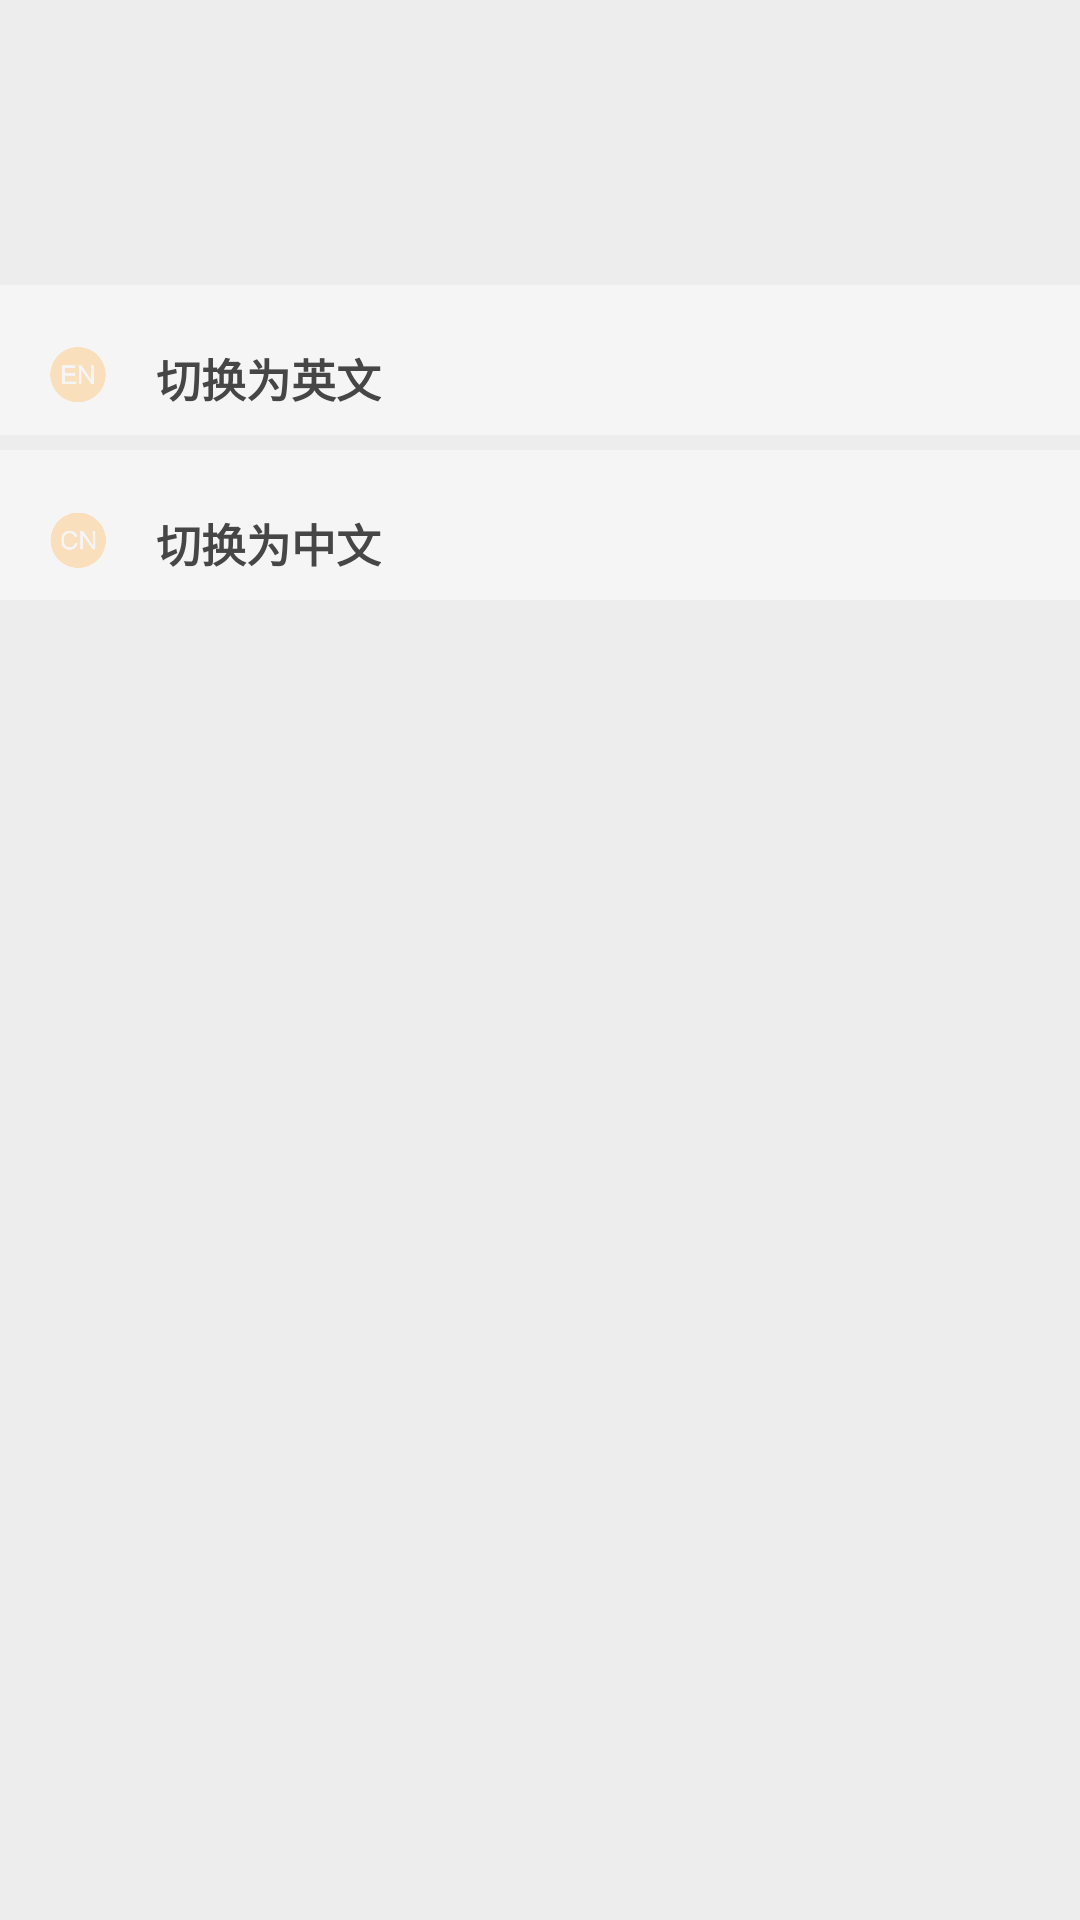

Produce the Android XML layout that renders to this screen, including the resource entries it uses.
<!-- AndroidManifest.xml: application theme AppTheme -->
<!-- res/layout/activity_language.xml -->
<?xml version="1.0" encoding="utf-8"?>
<LinearLayout xmlns:android="http://schemas.android.com/apk/res/android"
    android:id="@+id/set_voice"
    android:layout_width="match_parent"
    android:layout_height="match_parent"
    android:background="@color/gray5"
    android:orientation="vertical">
    <ImageView
        android:id="@+id/im_back"
        android:layout_width="25dp"
        android:layout_height="30dp"
        android:layout_marginTop="15dp"
        android:layout_marginLeft="10dp"
        android:src="@mipmap/back"/>


    <TextView
        android:id="@+id/file_number2"
        android:layout_width="wrap_content"
        android:layout_height="50dp"
        android:singleLine="true"
        android:text=""
        android:textColor="@color/gray0"
        android:textSize="15sp"
        android:textStyle="bold"/>
    <LinearLayout
        android:id="@+id/to_english"
        android:layout_width="match_parent"
        android:layout_height="50dp"
        android:background="@color/gray4"
        android:paddingTop="20dp"
        android:paddingRight="3dp"
        >
        <ImageView
            android:layout_width="20dp"
            android:layout_height="20dp"
            android:layout_marginLeft="16dp"
            android:layout_marginRight="16dp"
            android:scaleType="centerCrop"
            android:src="@mipmap/english"/>
        <LinearLayout
            android:layout_width="0dp"
            android:layout_height="70dp"
            android:layout_weight="1"
            android:orientation="vertical">
            <TextView

                android:layout_width="wrap_content"
                android:layout_height="wrap_content"
                android:singleLine="true"
                android:text="切换为英文"
                android:textColor="@color/gray0"
                android:textSize="15sp"
                android:textStyle="bold"/>
        </LinearLayout>


    </LinearLayout>
    <TextView
        android:layout_width="wrap_content"
        android:layout_height="5dp">

    </TextView>
    <LinearLayout
        android:id="@+id/to_chinese"
        android:layout_width="match_parent"
        android:layout_height="50dp"
        android:background="@color/gray4"
        android:paddingTop="20dp"
        android:paddingRight="3dp"
        >
        <ImageView
            android:layout_width="20dp"
            android:layout_height="20dp"
            android:layout_marginLeft="16dp"
            android:layout_marginRight="16dp"
            android:scaleType="centerCrop"
            android:src="@mipmap/chinese"/>
        <LinearLayout
            android:layout_width="0dp"
            android:layout_height="70dp"
            android:layout_weight="1"
            android:orientation="vertical">
            <TextView
                android:id="@+id/text_file_path"
                android:layout_width="wrap_content"
                android:layout_height="wrap_content"
                android:singleLine="true"
                android:text="切换为中文"
                android:textColor="@color/gray0"
                android:textSize="15sp"
                android:textStyle="bold"/>
        </LinearLayout>
    </LinearLayout>


</LinearLayout>
<!-- resources referenced by this layout -->
<resources>
  <color name="gray0">#464646</color>
  <color name="gray4">#F5F5F5</color>
  <color name="gray5">#EDEDED</color>
  <!-- mipmap chinese: png bitmap (mipmap-xhdpi, 8211 bytes) -->
  <!-- mipmap english: png bitmap (mipmap-xhdpi, 6538 bytes) -->
  <style name="AppTheme" parent="Theme.AppCompat.Light.NoActionBar">
          
          <item name="colorPrimary">@color/gray5</item>
          <item name="colorPrimaryDark">@color/gray5</item>
          
          
          
          <item name="colorBackgroundFloating">@color/white</item>
          <item name="colorAccent">@color/colorPrimary</item>
      </style>
  <color name="white">#f2ffffff</color>
  <color name="colorPrimary">#1296db</color>
</resources>
